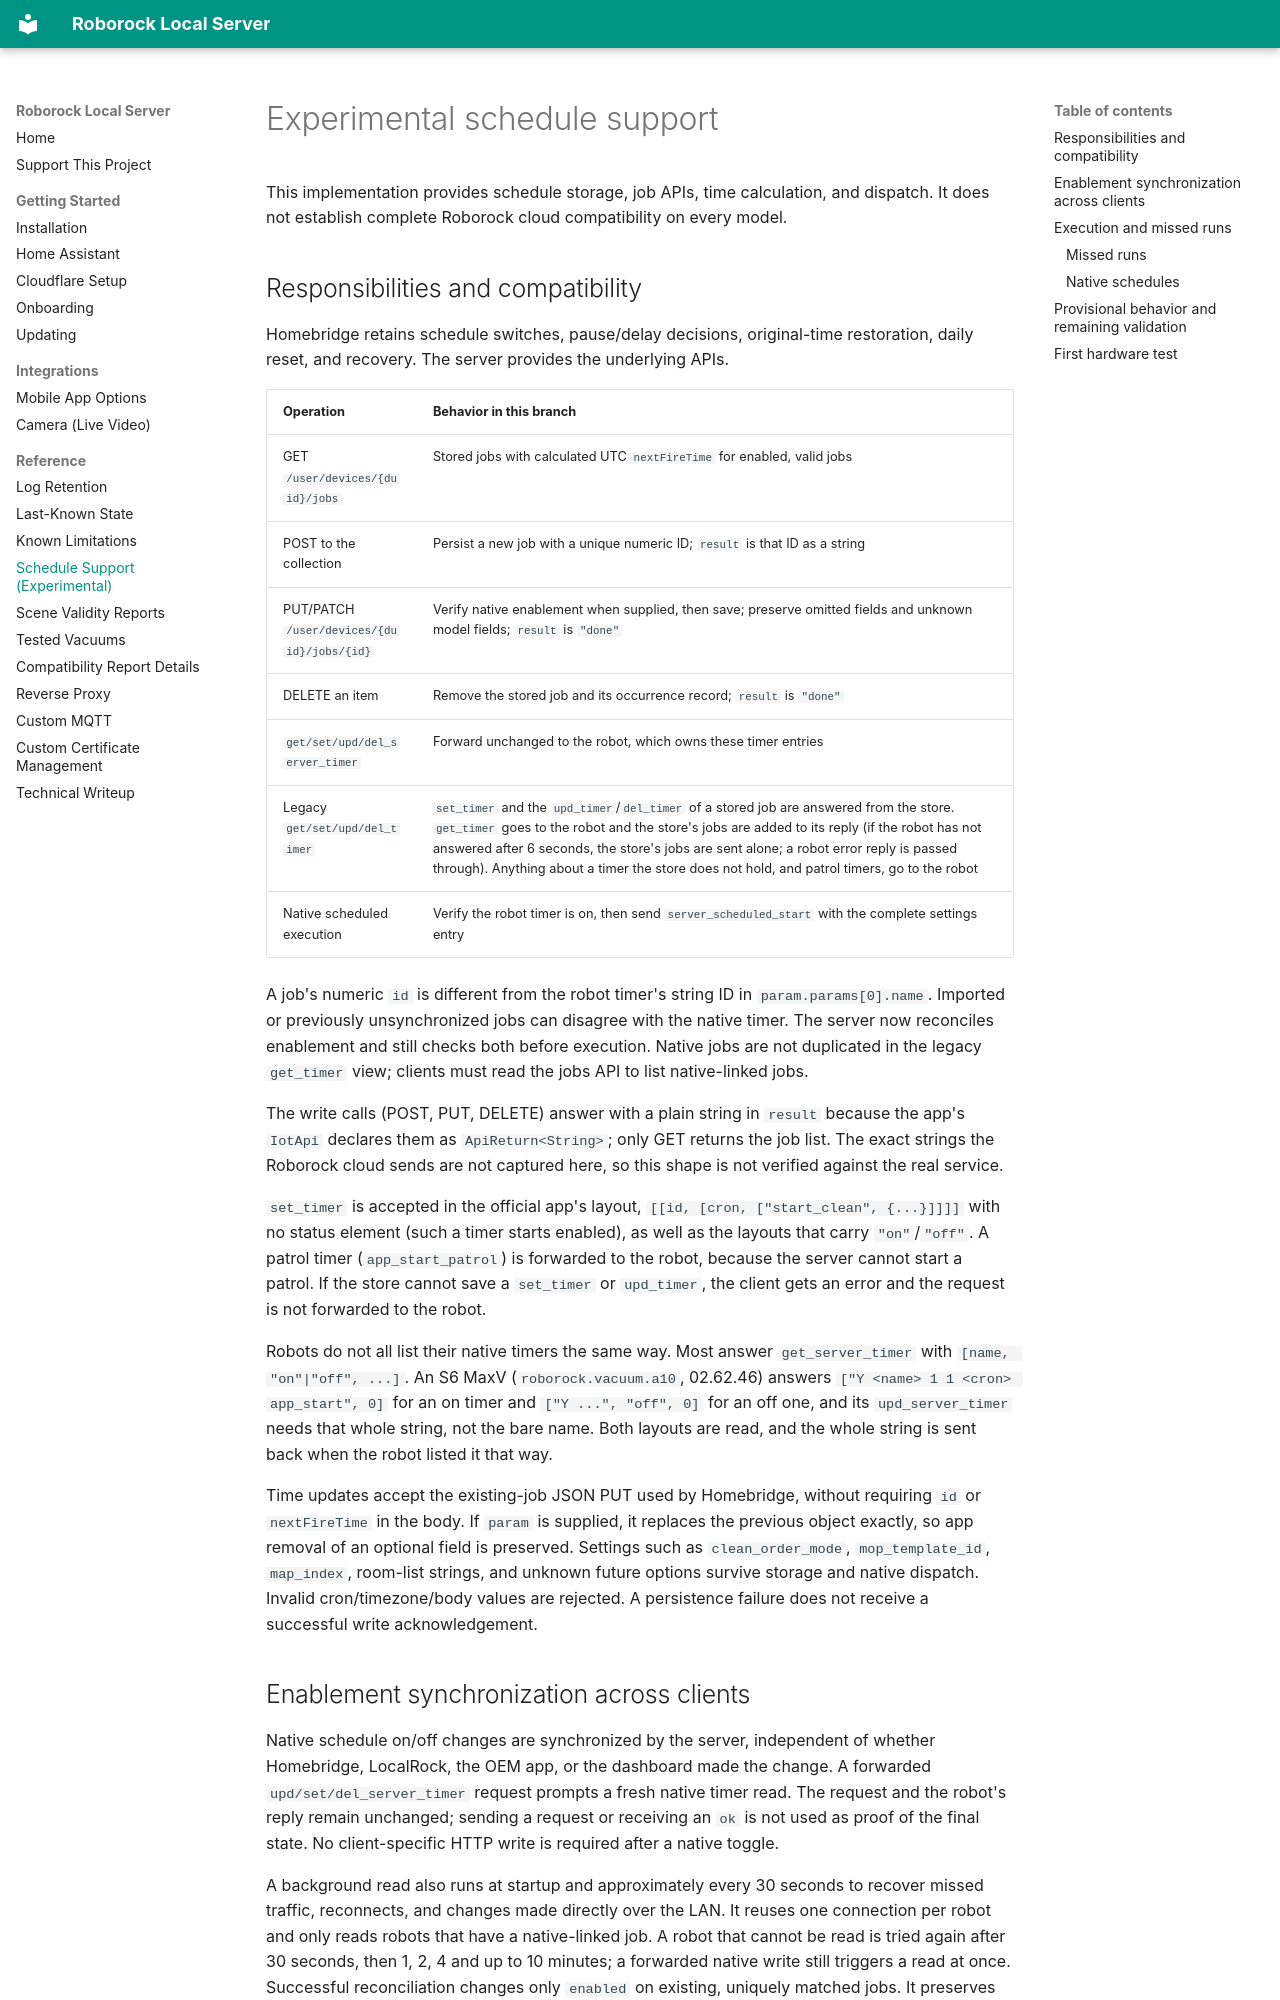

repository: Python-roborock/local_roborock_server · page: schedules/index.html · generator: mkdocs

# Experimental schedule support

This implementation provides schedule storage, job APIs, time calculation, and dispatch. It does
not establish complete Roborock cloud compatibility on every model.

## Responsibilities and compatibility

Homebridge retains schedule switches, pause/delay decisions, original-time
restoration, daily reset, and recovery. The server provides the underlying APIs.

| Operation | Behavior in this branch |
| --- | --- |
| GET `/user/devices/{duid}/jobs` | Stored jobs with calculated UTC `nextFireTime` for enabled, valid jobs |
| POST to the collection | Persist a new job with a unique numeric ID; `result` is that ID as a string |
| PUT/PATCH `/user/devices/{duid}/jobs/{id}` | Verify native enablement when supplied, then save; preserve omitted fields and unknown model fields; `result` is `"done"` |
| DELETE an item | Remove the stored job and its occurrence record; `result` is `"done"` |
| `get/set/upd/del_server_timer` | Forward unchanged to the robot, which owns these timer entries |
| Legacy `get/set/upd/del_timer` | `set_timer` and the `upd_timer`/`del_timer` of a stored job are answered from the store. `get_timer` goes to the robot and the store's jobs are added to its reply (if the robot has not answered after 6 seconds, the store's jobs are sent alone; a robot error reply is passed through). Anything about a timer the store does not hold, and patrol timers, go to the robot |
| Native scheduled execution | Verify the robot timer is on, then send `server_scheduled_start` with the complete settings entry |

A job's numeric `id` is different from the robot timer's string ID in
`param.params[0].name`. Imported or previously unsynchronized jobs can disagree with the native timer.
The server now reconciles enablement and still checks both before execution.
Native jobs are not duplicated in the legacy `get_timer` view; clients must read the jobs API to list native-linked jobs.

The write calls (POST, PUT, DELETE) answer with a plain string in `result` because the
app's `IotApi` declares them as `ApiReturn<String>`; only GET returns the job list. The
exact strings the Roborock cloud sends are not captured here, so this shape is not
verified against the real service.

`set_timer` is accepted in the official app's layout, `[[id, [cron, ["start_clean", {...}]]]]`
with no status element (such a timer starts enabled), as well as the layouts that carry
`"on"`/`"off"`. A patrol timer (`app_start_patrol`) is forwarded to the robot, because the
server cannot start a patrol. If the store cannot save a `set_timer` or `upd_timer`, the
client gets an error and the request is not forwarded to the robot.

Robots do not all list their native timers the same way. Most answer `get_server_timer`
with `[name, "on"|"off", ...]`. An S6 MaxV (`roborock.vacuum.a10`, 02.62.46) answers
`["Y <name> 1 1 <cron> app_start", 0]` for an on timer and `["Y ...", "off", 0]` for an off
one, and its `upd_server_timer` needs that whole string, not the bare name. Both layouts are
read, and the whole string is sent back when the robot listed it that way.

Time updates accept the existing-job JSON PUT used by Homebridge, without
requiring `id` or `nextFireTime` in the body. If `param` is supplied, it replaces
the previous object exactly, so app removal of an optional field is preserved.
Settings such as `clean_order_mode`, `mop_template_id`, `map_index`, room-list
strings, and unknown future options survive storage and native dispatch.
Invalid cron/timezone/body values are rejected. A persistence failure does not
receive a successful write acknowledgement.
